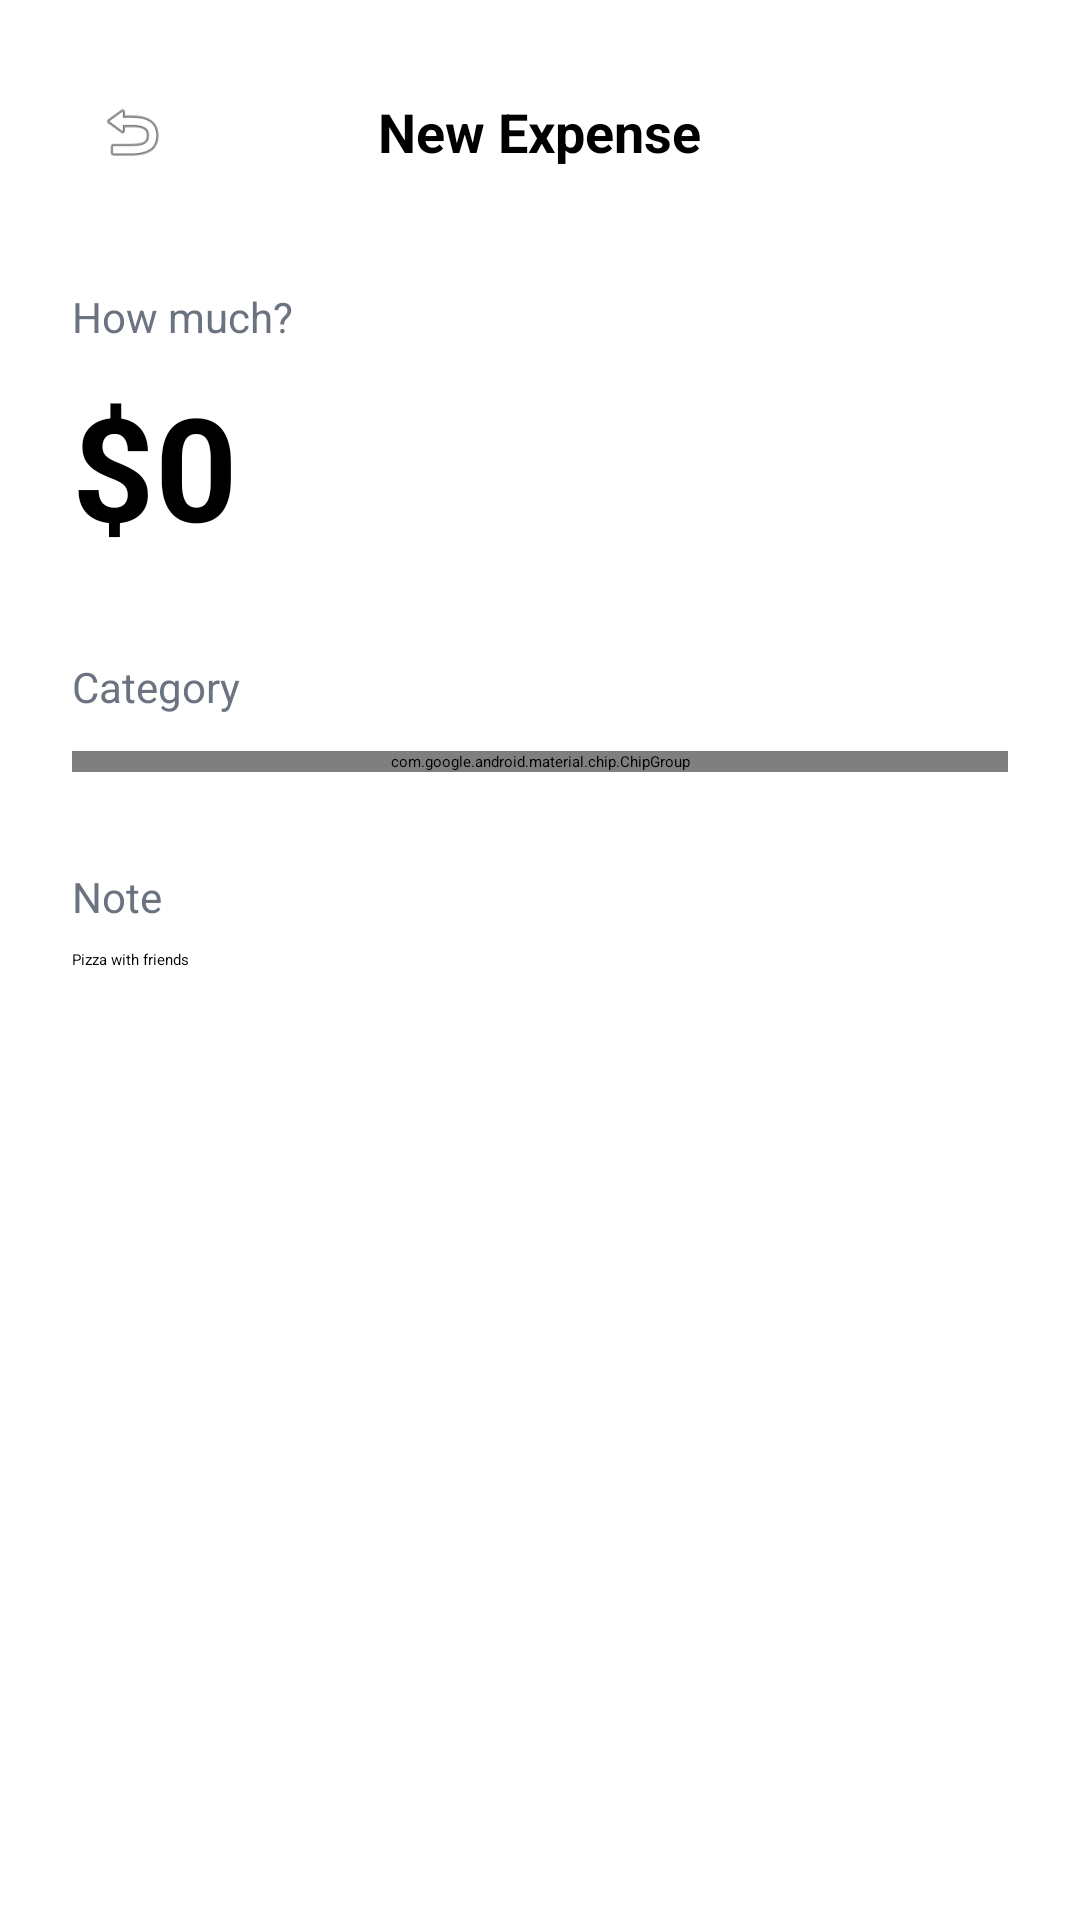

Produce the Android XML layout that renders to this screen, including the resource entries it uses.
<!-- AndroidManifest.xml: application theme Theme.MyApplication -->
<!-- res/layout/activity_add_expense.xml -->
<?xml version="1.0" encoding="utf-8"?>
<LinearLayout xmlns:android="http://schemas.android.com/apk/res/android"
    xmlns:app="http://schemas.android.com/apk/res-auto"
    android:layout_width="match_parent"
    android:layout_height="match_parent"
    android:background="@color/white"
    android:orientation="vertical"
    android:padding="24dp">

    <RelativeLayout
        android:layout_width="match_parent"
        android:layout_height="wrap_content"
        android:layout_marginBottom="32dp">

        <ImageView
            android:id="@+id/btnBack"
            android:layout_width="40dp"
            android:layout_height="40dp"
            android:padding="8dp"
            android:src="@android:drawable/ic_menu_revert"
            app:tint="@color/black" />

        <TextView
            android:layout_width="wrap_content"
            android:layout_height="wrap_content"
            android:layout_centerInParent="true"
            android:text="New Expense"
            android:textColor="@color/black"
            android:textSize="18sp"
            android:textStyle="bold" />
    </RelativeLayout>

    <TextView
        android:layout_width="wrap_content"
        android:layout_height="wrap_content"
        android:text="How much?"
        android:textColor="@color/category_others"
        android:textSize="14sp" />

    <EditText
        android:id="@+id/etAmount"
        android:layout_width="match_parent"
        android:layout_height="wrap_content"
        android:layout_marginTop="8dp"
        android:background="@android:color/transparent"
        android:hint="$0"
        android:inputType="numberDecimal"
        android:textColor="@color/black"
        android:textSize="48sp"
        android:textStyle="bold" />

    <TextView
        android:layout_width="wrap_content"
        android:layout_height="wrap_content"
        android:layout_marginTop="32dp"
        android:text="Category"
        android:textColor="@color/category_others"
        android:textSize="14sp" />

    
    <com.google.android.material.chip.ChipGroup
        android:id="@+id/chipGroup"
        android:layout_width="match_parent"
        android:layout_height="wrap_content"
        android:layout_marginTop="12dp"
        app:singleSelection="true">

        <com.google.android.material.chip.Chip
            style="@style/Widget.MaterialComponents.Chip.Choice"
            android:layout_width="wrap_content"
            android:layout_height="wrap_content"
            android:text="🍕 Food" />

        <com.google.android.material.chip.Chip
            style="@style/Widget.MaterialComponents.Chip.Choice"
            android:layout_width="wrap_content"
            android:layout_height="wrap_content"
            android:text="🚗 Transport" />

        <com.google.android.material.chip.Chip
            style="@style/Widget.MaterialComponents.Chip.Choice"
            android:layout_width="wrap_content"
            android:layout_height="wrap_content"
            android:text="🛍️ Shopping" />

        <com.google.android.material.chip.Chip
            style="@style/Widget.MaterialComponents.Chip.Choice"
            android:layout_width="wrap_content"
            android:layout_height="wrap_content"
            android:text="💸 Bills" />
    </com.google.android.material.chip.ChipGroup>

    <TextView
        android:layout_width="wrap_content"
        android:layout_height="wrap_content"
        android:layout_marginTop="32dp"
        android:text="Note"
        android:textColor="@color/category_others"
        android:textSize="14sp" />

    <EditText
        android:id="@+id/etNote"
        android:layout_width="match_parent"
        android:layout_height="wrap_content"
        android:layout_marginTop="8dp"
        android:hint="Pizza with friends"
        android:inputType="text"
        android:textColor="@color/black" />

    <View
        android:layout_width="match_parent"
        android:layout_height="0dp"
        android:layout_weight="1" />

    <Button
        android:id="@+id/btnSave"
        android:layout_width="match_parent"
        android:layout_height="56dp"
        android:backgroundTint="@color/brand_blue"
        android:text="Save Expense"
        android:textAllCaps="false"
        android:textColor="@color/white"
        android:textSize="16sp"
        app:cornerRadius="16dp" />

</LinearLayout>
<!-- resources referenced by this layout -->
<resources>
  <color name="black">#FF000000</color>
  <color name="brand_blue">#3b82f6</color>
  <color name="category_others">#6b7280</color>
  <color name="white">#FFFFFFFF</color>
</resources>
